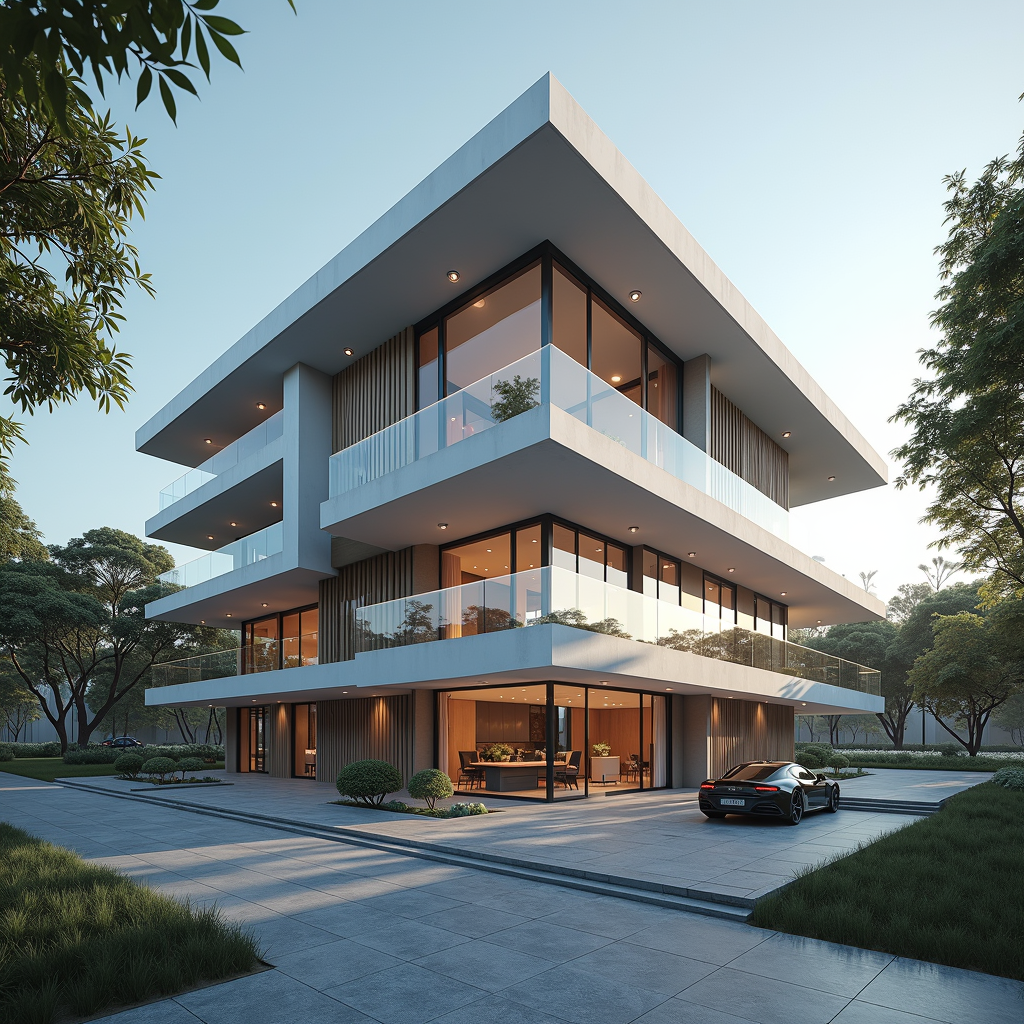
Generation parameters embedded in this image by ComfyUI (PNG 'prompt' text chunk: the API-format workflow graph, JSON):
{"1":{"inputs":{"noise":["2",0],"guider":["3",0],"sampler":["7",0],"sigmas":["8",0],"latent_image":["9",0]},"class_type":"SamplerCustomAdvanced","_meta":{"title":"SamplerCustomAdvanced"}},"2":{"inputs":{"noise_seed":267674585326543},"class_type":"RandomNoise","_meta":{"title":"RandomNoise"}},"3":{"inputs":{"model":["13",0],"conditioning":["6",0]},"class_type":"BasicGuider","_meta":{"title":"BasicGuider"}},"6":{"inputs":{"text":"modern architecture","speak_and_recognation":true,"clip":["14",0]},"class_type":"CLIPTextEncode","_meta":{"title":"CLIP Text Encode (Prompt)"}},"7":{"inputs":{"sampler_name":"dpmpp_2m"},"class_type":"KSamplerSelect","_meta":{"title":"KSamplerSelect"}},"8":{"inputs":{"scheduler":"sgm_uniform","steps":30,"denoise":1.0,"model":["13",0]},"class_type":"BasicScheduler","_meta":{"title":"BasicScheduler"}},"9":{"inputs":{"width":1024,"height":1024,"batch_size":1},"class_type":"EmptyLatentImage","_meta":{"title":"Empty Latent Image"}},"10":{"inputs":{"samples":["1",0],"vae":["11",0]},"class_type":"VAEDecode","_meta":{"title":"VAE Decode"}},"11":{"inputs":{"vae_name":"ae.safetensors"},"class_type":"VAELoader","_meta":{"title":"Load VAE"}},"12":{"inputs":{"filename_prefix":"ComfyUI","images":["10",0]},"class_type":"SaveImage","_meta":{"title":"Save Image"}},"13":{"inputs":{"unet_name":"flux1-dev-Q8_0.gguf"},"class_type":"UnetLoaderGGUF","_meta":{"title":"Unet Loader (GGUF)"}},"14":{"inputs":{"clip_name1":"t5-v1_1-xxl-encoder-Q8_0.gguf","clip_name2":"clip_l.safetensors","type":"flux"},"class_type":"DualCLIPLoaderGGUF","_meta":{"title":"DualCLIPLoader (GGUF)"}}}